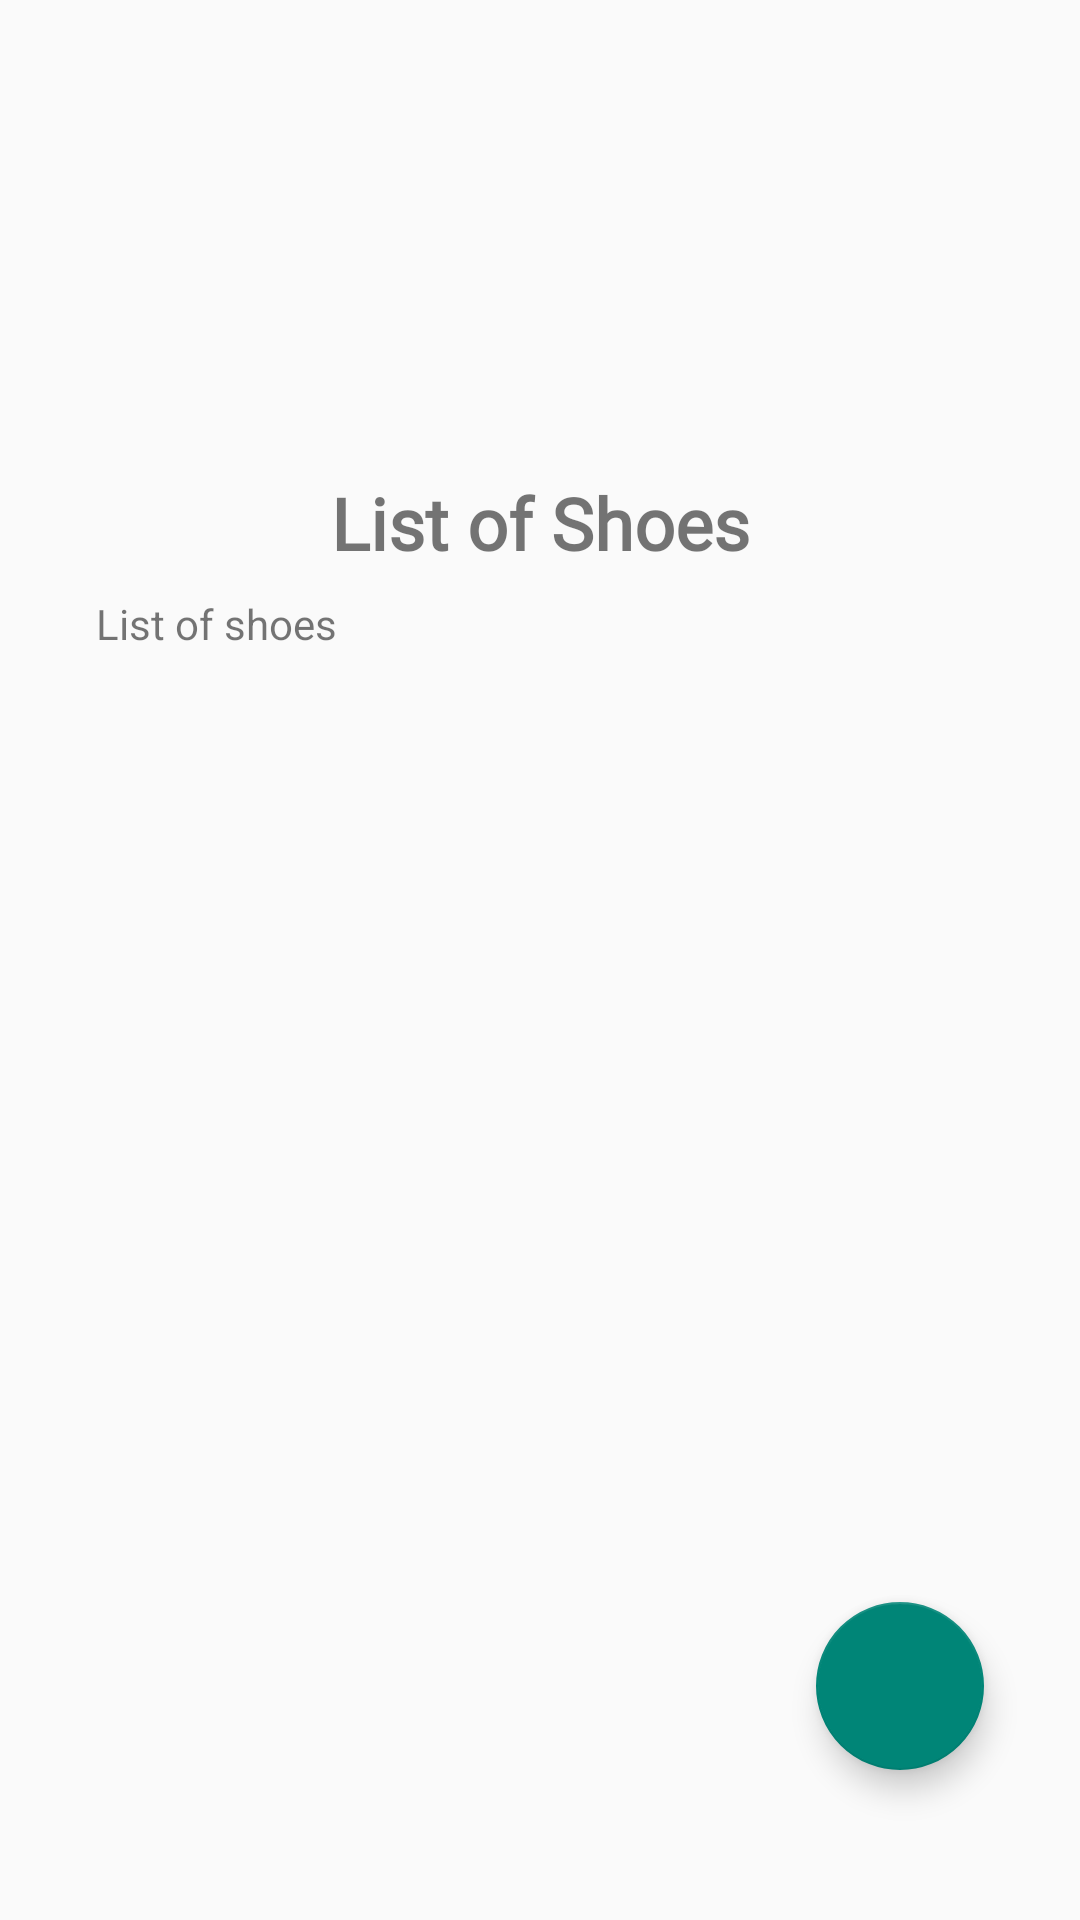

Android layout source for this screen:
<!-- AndroidManifest.xml: application theme Theme.AppCompat.Light.NoActionBar -->
<!-- res/layout/fragment_shoe_list.xml -->
<?xml version="1.0" encoding="utf-8"?>
<layout
    xmlns:android="http://schemas.android.com/apk/res/android"
    xmlns:app="http://schemas.android.com/apk/res-auto"
    xmlns:tools="http://schemas.android.com/tools">

<androidx.constraintlayout.widget.ConstraintLayout
    android:layout_width="match_parent"
    android:layout_height="match_parent">


    <com.google.android.material.floatingactionbutton.FloatingActionButton
        android:id="@+id/fab_shoe_list"
        android:layout_width="wrap_content"
        android:layout_height="wrap_content"
        android:layout_gravity="right"
        android:layout_marginEnd="32dp"
        android:layout_marginBottom="50dp"
        android:clickable="true"
        android:contentDescription="@string/shoe_list_content_desc"
        android:focusable="true"
        app:layout_constraintBottom_toBottomOf="parent"
        app:layout_constraintEnd_toEndOf="parent"
        app:srcCompat="@drawable/ic_add"
        tools:ignore="RedundantDescriptionCheck" />

    <LinearLayout
        android:id="@+id/linearLayout"
        android:layout_width="match_parent"
        android:layout_height="0dp"
        android:orientation="vertical"
        app:layout_constraintEnd_toEndOf="parent"
        app:layout_constraintStart_toStartOf="parent"
        app:layout_constraintTop_toTopOf="parent"
        tools:context=".ShoeListFragment">

        <TextView
            android:id="@+id/titleListOfShoes"
            style="@style/screen_title"
            android:layout_width="match_parent"
            android:layout_height="wrap_content"
            android:layout_marginStart="32dp"
            android:layout_marginEnd="32dp"
            android:text="@string/title_shoe_list" />

        <ScrollView
            android:id="@+id/scrollView2"
            android:layout_width="match_parent"
            android:layout_height="wrap_content">

            <TextView
                android:id="@+id/list_of_shoes"
                android:layout_width="match_parent"
                android:layout_height="wrap_content"
                android:layout_marginStart="32dp"
                android:layout_marginEnd="32dp"
                android:text="@string/list_of_shoes" />


        </ScrollView>

    </LinearLayout>


</androidx.constraintlayout.widget.ConstraintLayout>
</layout>
<!-- resources referenced by this layout -->
<resources>
  <string name="list_of_shoes">List of shoes</string>
  <string name="shoe_list_content_desc">Button to add an item</string>
  <string name="title_shoe_list">List of Shoes</string>
  <style name="screen_title">
          <item name="android:layout_width">match_parent</item>
          <item name="android:layout_height">wrap_content</item>
          <item name="android:layout_marginTop">150sp</item>
          <item name="android:fontFamily">@font/aleo_light</item>
          <item name="android:paddingTop">8sp</item>
          <item name="android:paddingBottom">8sp</item>
          <item name="android:textAlignment">center</item>
          <item name="android:textSize">24sp</item>
          <item name="android:textStyle">bold</item>
      </style>
</resources>
